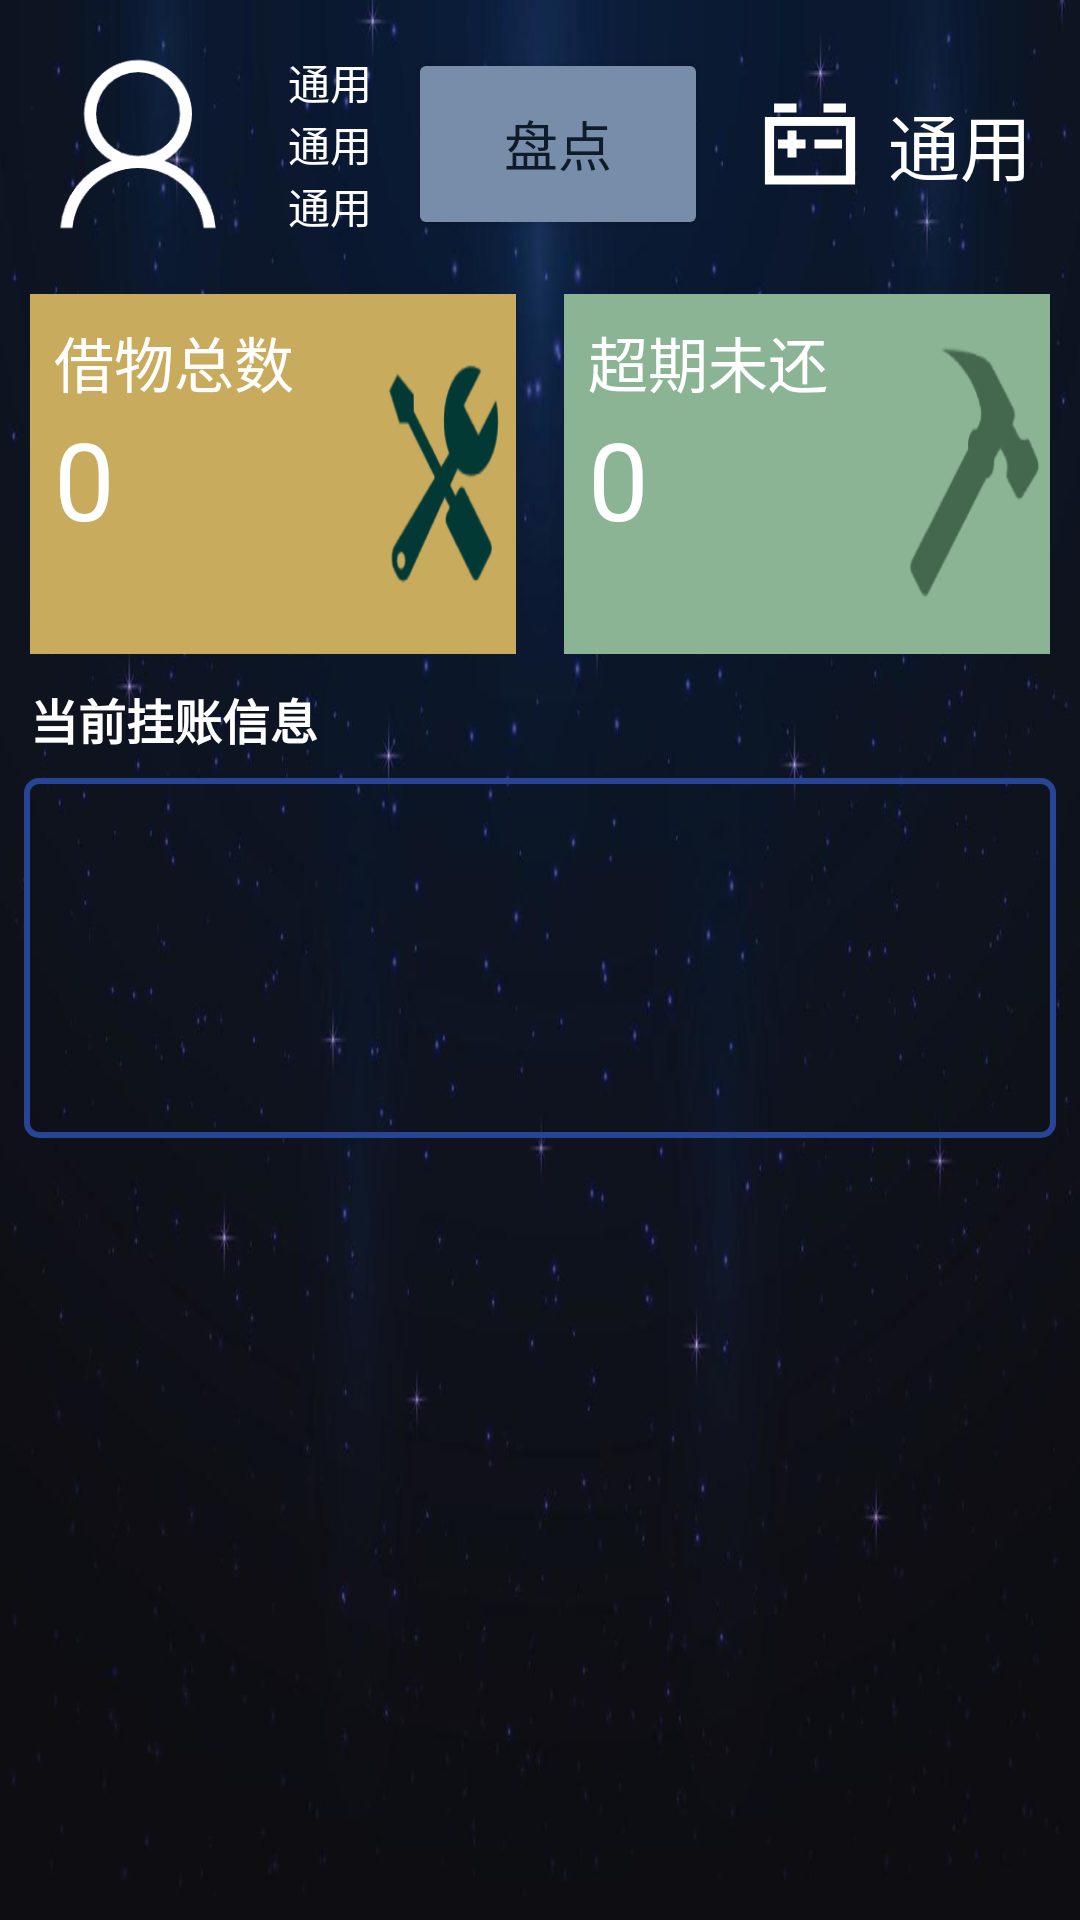

The Android layout XML behind this screen, and the referenced resources:
<!-- AndroidManifest.xml: application theme Theme.keyadministrator -->
<!-- res/layout/active_user_login.xml -->
<?xml version="1.0" encoding="utf-8"?>
<androidx.constraintlayout.widget.ConstraintLayout xmlns:android="http://schemas.android.com/apk/res/android"
    xmlns:app="http://schemas.android.com/apk/res-auto"
    xmlns:tools="http://schemas.android.com/tools"
    android:layout_width="match_parent"
    android:layout_height="match_parent"
    android:background="@mipmap/background"
    tools:context=".UserLoginActivity">

    <LinearLayout
        android:id="@+id/userInfoLayout"
        android:layout_width="match_parent"
        android:layout_height="wrap_content"
        android:orientation="horizontal"
        android:padding="16dp"
        android:gravity="center_vertical"
        app:layout_constraintTop_toTopOf="parent">

        <ImageView
            android:id="@+id/userImageView"
            android:layout_width="64dp"
            android:layout_height="64dp"
            android:contentDescription="@string/custom"
            android:src="@mipmap/user" />

        <LinearLayout
            android:layout_width="0dp"
            android:layout_height="wrap_content"
            android:layout_marginStart="16dp"
            android:layout_weight="1"
            android:orientation="vertical">

            <TextView
                android:id="@+id/userNameTextView"
                android:layout_width="wrap_content"
                android:layout_height="wrap_content"
                android:text="@string/custom"
                android:textColor="@color/white" />

            <TextView
                android:id="@+id/userDepartmentTextView"
                android:layout_width="wrap_content"
                android:layout_height="wrap_content"
                android:text="@string/custom"
                android:textColor="@color/white" />

            <TextView
                android:id="@+id/loginTimeTextView"
                android:layout_width="wrap_content"
                android:layout_height="wrap_content"
                android:text="@string/custom"
                android:textColor="@color/white" />

        </LinearLayout>

        <Button
            android:id="@+id/logoutButton"
            android:layout_width="100dp"
            android:layout_height="64dp"
            android:text="盘点"
            android:textSize="18sp"
            android:layout_marginEnd="16dp"
            android:textColor="@color/colorPrimary"
            app:backgroundTint="@color/colorSecondary"/>

        <LinearLayout
            android:layout_width="wrap_content"
            android:layout_height="match_parent"
            android:layout_gravity="end"
            android:gravity="center_vertical"
            android:orientation="horizontal">

            <ImageView
                android:id="@+id/rightImageView"
                android:layout_width="36dp"
                android:layout_height="36dp"
                android:contentDescription="@string/custom"
                android:src="@mipmap/battery" />

            <TextView
                android:id="@+id/rightTextView"
                android:layout_width="wrap_content"
                android:layout_height="wrap_content"
                android:layout_marginStart="8dp"
                android:text="@string/custom"
                android:textSize="24sp"
                android:textColor="@color/white" />

        </LinearLayout>

    </LinearLayout>

    <androidx.constraintlayout.widget.ConstraintLayout
        android:id="@+id/rightLayout"
        android:layout_width="match_parent"
        android:layout_height="wrap_content"
        app:layout_constraintBottom_toTopOf="@id/horizontalScrollView"
        app:layout_constraintHorizontal_bias="0.0"
        app:layout_constraintTop_toTopOf="parent"
        app:layout_constraintVertical_bias="0.0"
        app:layout_constraintVertical_weight="1">

        <LinearLayout
            android:id="@+id/rectanglesLayout"
            android:layout_width="match_parent"
            android:layout_height="wrap_content"
            android:layout_marginTop="88dp"
            android:baselineAligned="false"
            android:orientation="horizontal"
            android:padding="10dp"
            app:layout_constraintTop_toTopOf="parent"
            tools:layout_editor_absoluteX="-8dp">

            <LinearLayout
                android:id="@+id/rectanglesLayout_1"
                android:layout_width="0dp"
                android:layout_height="wrap_content"
                android:layout_marginRight="8dp"
                android:layout_weight="1"
                android:background="@mipmap/total_lend"
                android:gravity="start"
                android:orientation="vertical"
                android:padding="8dp">

                <TextView
                    android:layout_width="wrap_content"
                    android:layout_height="wrap_content"
                    android:text="@string/lend_total"
                    android:textColor="@color/white"
                    android:textSize="20sp"
                    tools:ignore="TextContrastCheck" />

                <TextView
                    android:id="@+id/totalThings"
                    android:layout_width="wrap_content"
                    android:layout_height="wrap_content"
                    android:text="@string/default_num"
                    android:textColor="@color/white"
                    android:textSize="36sp" />

            </LinearLayout>

            <LinearLayout
                android:id="@+id/rectanglesLayout_2"
                android:layout_width="0dp"
                android:layout_height="wrap_content"
                android:layout_marginLeft="8dp"
                android:layout_weight="1"
                android:background="@mipmap/overdue"
                android:gravity="start"
                android:orientation="vertical"
                android:padding="8dp">

                <TextView
                    android:layout_width="wrap_content"
                    android:layout_height="wrap_content"
                    android:text="@string/beyond_things"
                    android:textColor="@color/white"
                    android:textSize="20sp"
                    tools:ignore="TextContrastCheck" />

                <TextView
                    android:id="@+id/storageThings"
                    android:layout_width="wrap_content"
                    android:layout_height="wrap_content"
                    android:text="@string/default_num"
                    android:textColor="@color/white"
                    android:textSize="36sp" />

            </LinearLayout>

        </LinearLayout>

        <TextView
            android:id="@+id/systemNotificationTitle"
            android:layout_width="match_parent"
            android:layout_height="wrap_content"
            android:ellipsize="end"
            android:paddingStart="10dp"
            android:paddingEnd="10dp"
            android:text="@string/current_info"
            android:textColor="@color/white"
            android:textSize="16sp"
            android:textStyle="bold"
            app:layout_constraintEnd_toEndOf="parent"
            app:layout_constraintStart_toStartOf="parent"
            app:layout_constraintTop_toBottomOf="@id/rectanglesLayout"
            app:layout_constraintWidth_max="300dp" />

        <androidx.recyclerview.widget.RecyclerView
            android:id="@+id/tableRecyclerView"
            android:layout_width="match_parent"
            android:layout_height="120dp"
            android:layout_margin="8dp"
            android:background="@drawable/recycler_view_border"
            android:padding="8dp"
            app:layout_constraintBottom_toBottomOf="parent"
            app:layout_constraintTop_toBottomOf="@id/systemNotificationTitle"
            app:layout_constraintVertical_bias="0.0"
            tools:layout_editor_absoluteX="8dp" />

    </androidx.constraintlayout.widget.ConstraintLayout>

    <androidx.constraintlayout.widget.ConstraintLayout
        android:id="@+id/bottomLayout"
        android:layout_width="match_parent"
        android:layout_height="wrap_content"
        app:layout_constraintBottom_toTopOf="@+id/rightLayout"
        app:layout_constraintEnd_toEndOf="parent"
        app:layout_constraintStart_toStartOf="parent">

    </androidx.constraintlayout.widget.ConstraintLayout>

    <HorizontalScrollView
        android:id="@+id/horizontalScrollView"
        android:layout_width="match_parent"
        android:layout_height="wrap_content"
        android:background="@color/item_btn"
        app:layout_constraintTop_toBottomOf="@+id/rightLayout"
        tools:layout_editor_absoluteX="0dp">

        <LinearLayout
            android:id="@+id/tabLayout"
            android:layout_width="wrap_content"
            android:layout_height="wrap_content"
            android:orientation="horizontal">
        </LinearLayout>
    </HorizontalScrollView>

    <FrameLayout
        android:id="@+id/countdownLayout"
        android:layout_width="match_parent"
        android:layout_height="0dp"
        app:layout_constraintTop_toTopOf="parent"
        app:layout_constraintBottom_toBottomOf="parent">

        <TextView
            android:id="@+id/countdownTextView"
            android:layout_width="wrap_content"
            android:layout_height="wrap_content"
            android:text="请稍候……"
            android:textColor="@color/white"
            android:textSize="32sp"
            android:visibility="gone"
            android:layout_gravity="center" />
    </FrameLayout>

    <androidx.recyclerview.widget.RecyclerView
        android:id="@+id/tableGoodListRecyclerView"
        android:layout_width="match_parent"
        android:layout_height="0dp"
        android:layout_margin="8dp"
        app:layout_constraintBottom_toBottomOf="parent"
        app:layout_constraintTop_toBottomOf="@+id/horizontalScrollView"
        tools:layout_editor_absoluteX="0dp" />
</androidx.constraintlayout.widget.ConstraintLayout>
<!-- resources referenced by this layout -->
<resources>
  <color name="colorPrimary">#0D1B2A</color>
  <color name="colorSecondary">#778DA9</color>
  <color name="item_btn">#043667</color>
  <color name="white">#FFFFFF</color>
  <!-- drawable recycler_view_border (drawable) -->
  <?xml version="1.0" encoding="utf-8"?>
  <shape xmlns:android="http://schemas.android.com/apk/res/android"
      android:shape="rectangle">
      <stroke
          android:width="2dp"
          android:color="#284595"/> 
      <corners android:radius="4dp"/> 
  </shape>
  <!-- mipmap background: jpg bitmap (mipmap-hdpi, 26035 bytes) -->
  <!-- mipmap battery: png bitmap (mipmap-hdpi, 1960 bytes) -->
  <!-- mipmap overdue: png bitmap (mipmap-hdpi, 2411 bytes) -->
  <!-- mipmap total_lend: png bitmap (mipmap-hdpi, 3617 bytes) -->
  <!-- mipmap user: png bitmap (mipmap-hdpi, 3728 bytes) -->
  <string name="beyond_things">超期未还</string>
  <string name="current_info">当前挂账信息</string>
  <string name="custom">通用</string>
  <string name="default_num">0</string>
  <string name="lend_total">借物总数</string>
  <style name="Theme.keyadministrator" parent="Base.Theme.keyadministrator" />
  <style name="Base.Theme.keyadministrator" parent="Theme.Material3.DayNight.NoActionBar">
          
          <item name="colorPrimary">@color/colorPrimary</item>
          <item name="colorPrimaryDark">@color/colorPrimaryDark</item>
          <item name="colorAccent">@color/colorAccent</item>
          
          <item name="colorPrimaryVariant">@color/colorPrimaryVariant</item>
          <item name="colorOnPrimary">@color/colorOnPrimary</item>
          <item name="colorSecondary">@color/colorSecondary</item>
          <item name="colorOnSecondary">@color/colorOnSecondary</item>
      </style>
  <color name="colorPrimaryDark">#1B263B</color>
  <color name="colorAccent">#415A77</color>
  <color name="colorPrimaryVariant">#1B263B</color>
  <color name="colorOnPrimary">#E0E1DD</color>
  <color name="colorOnSecondary">#E0E1DD</color>
</resources>
